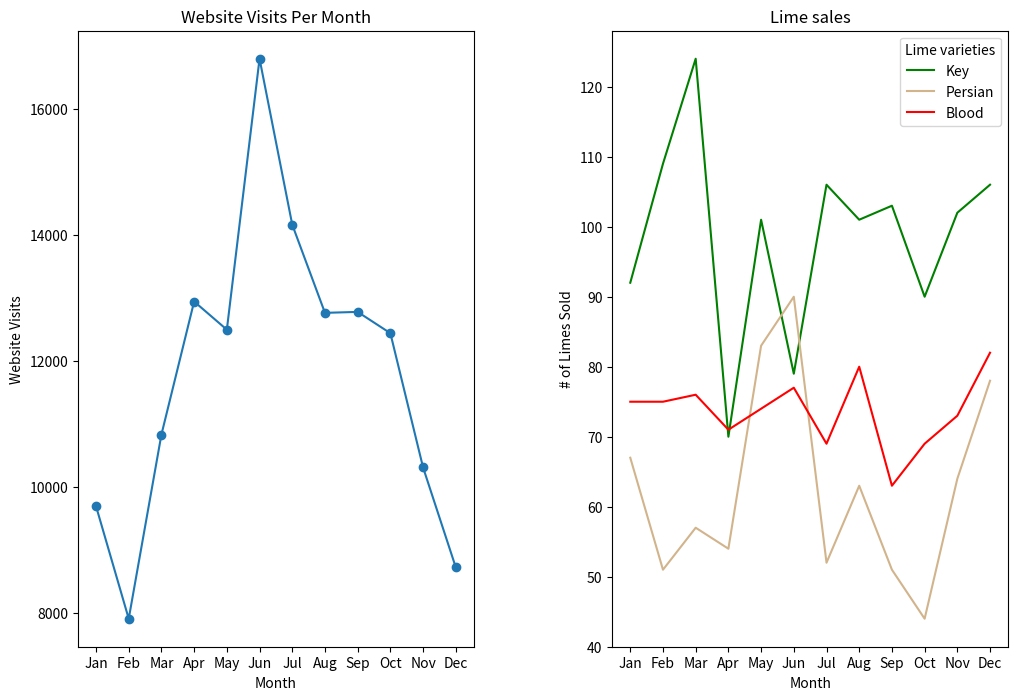

Here is the Python script that generated this plot:
from matplotlib import pyplot as plt

months = ["Jan", "Feb", "Mar", "Apr", "May", "Jun", "Jul", "Aug", "Sep", "Oct", "Nov", "Dec"]

visits_per_month = [9695, 7909, 10831, 12942, 12495, 16794, 14161, 12762, 12777, 12439, 10309, 8724]

# numbers of limes of different species sold each month
key_limes_per_month = [92.0, 109.0, 124.0, 70.0, 101.0, 79.0, 106.0, 101.0, 103.0, 90.0, 102.0, 106.0]
persian_limes_per_month = [67.0, 51.0, 57.0, 54.0, 83.0, 90.0, 52.0, 63.0, 51.0, 44.0, 64.0, 78.0]
blood_limes_per_month = [75.0, 75.0, 76.0, 71.0, 74.0, 77.0, 69.0, 80.0, 63.0, 69.0, 73.0, 82.0]


# create your figure here
plt.figure(figsize=(12, 8))
ax1 = plt.subplot(1, 2, 1)
x_values = [i for i, _ in enumerate(months)]
plt.plot(x_values, visits_per_month, marker='o')
plt.title('Website Visits Per Month')
plt.xlabel('Month')
plt.ylabel('Website Visits')
ax1.set_xticks(x_values)
ax1.set_xticklabels(months)
ax2 = plt.subplot(1, 2, 2)
plt.title('Lime sales')
plt.plot(x_values, key_limes_per_month, color='green')
plt.plot(x_values, persian_limes_per_month, color='tan')
plt.plot(x_values, blood_limes_per_month, color='red')
plt.xlabel('Month')
plt.ylabel('# of Limes Sold')
ax2.set_xticks(x_values)
ax2.set_xticklabels(months)
limes = ['Key', 'Persian', 'Blood']
ax2.legend(limes, title='Lime varieties', loc='upper right')
plt.subplots_adjust(wspace=0.35)
plt.savefig('lime_stats.png')

plt.show()
